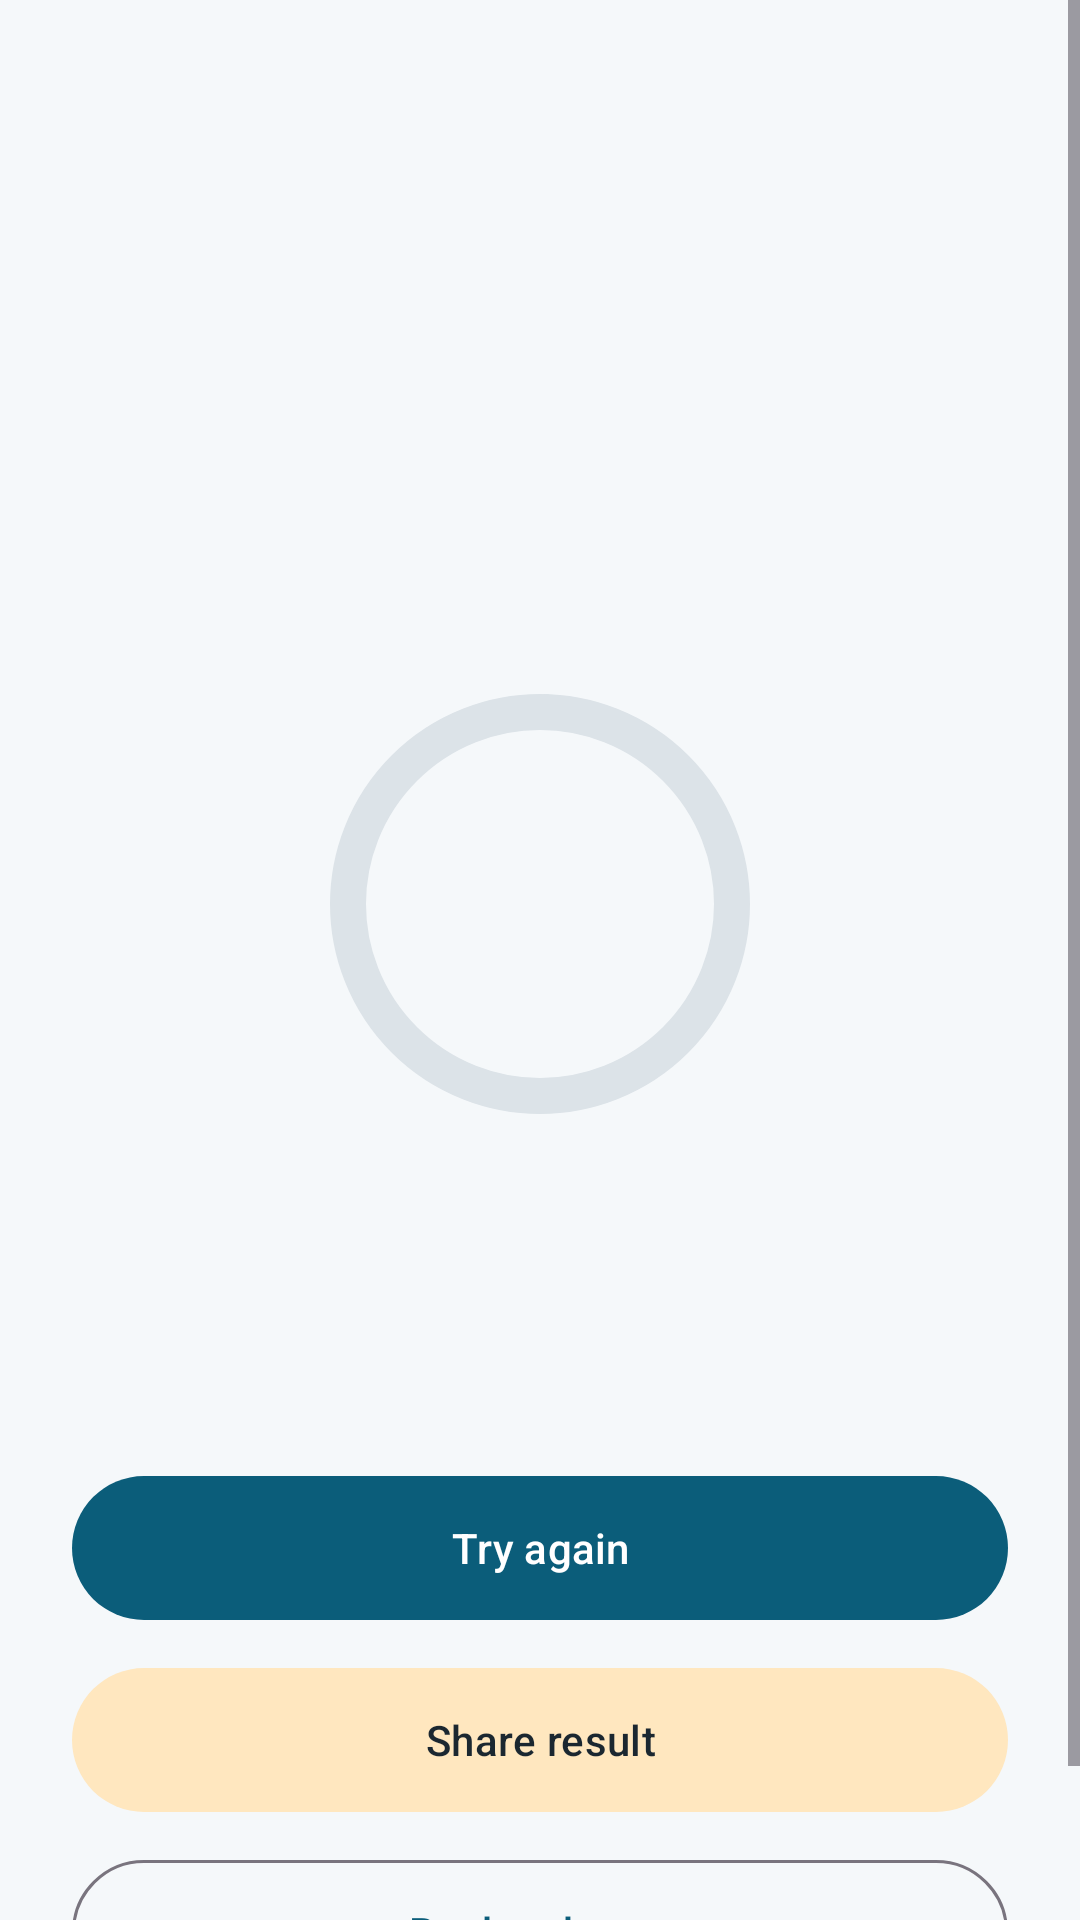

Produce the Android XML layout that renders to this screen, including the resource entries it uses.
<!-- AndroidManifest.xml: application theme Theme.SafeReady -->
<!-- res/layout/activity_result.xml -->
<?xml version="1.0" encoding="utf-8"?>
<ScrollView xmlns:android="http://schemas.android.com/apk/res/android"
    xmlns:app="http://schemas.android.com/apk/res-auto"
    android:layout_width="match_parent"
    android:layout_height="match_parent"
    android:background="@color/background">

    <LinearLayout
        android:layout_width="match_parent"
        android:layout_height="wrap_content"
        android:gravity="center_horizontal"
        android:orientation="vertical"
        android:padding="24dp">

        <TextView
            android:id="@+id/resultEmoji"
            android:layout_width="wrap_content"
            android:layout_height="wrap_content"
            android:layout_marginTop="24dp"
            android:importantForAccessibility="no"
            android:textSize="72sp" />

        <TextView
            android:id="@+id/resultTitle"
            android:layout_width="wrap_content"
            android:layout_height="wrap_content"
            android:layout_marginTop="8dp"
            android:textColor="@color/text_primary"
            android:textSize="24sp"
            android:textStyle="bold" />

        <TextView
            android:id="@+id/resultCategory"
            android:layout_width="wrap_content"
            android:layout_height="wrap_content"
            android:layout_marginTop="4dp"
            android:textColor="@color/text_secondary" />

        <FrameLayout
            android:layout_width="wrap_content"
            android:layout_height="wrap_content"
            android:layout_marginTop="20dp">

            <com.google.android.material.progressindicator.CircularProgressIndicator
                android:id="@+id/resultRing"
                android:layout_width="wrap_content"
                android:layout_height="wrap_content"
                android:max="100"
                app:indicatorSize="140dp"
                app:trackColor="@color/divider"
                app:trackThickness="12dp" />

            <TextView
                android:id="@+id/resultScore"
                android:layout_width="wrap_content"
                android:layout_height="wrap_content"
                android:layout_gravity="center"
                android:textColor="@color/text_primary"
                android:textSize="32sp"
                android:textStyle="bold" />
        </FrameLayout>

        <TextView
            android:id="@+id/resultStars"
            android:layout_width="wrap_content"
            android:layout_height="wrap_content"
            android:layout_marginTop="12dp"
            android:textColor="@color/secondary"
            android:textSize="36sp" />

        <TextView
            android:id="@+id/resultMessage"
            android:layout_width="match_parent"
            android:layout_height="wrap_content"
            android:layout_marginTop="8dp"
            android:gravity="center"
            style="@style/BodyText" />

        <com.google.android.material.card.MaterialCardView
            android:id="@+id/newBadgeCard"
            android:layout_width="match_parent"
            android:layout_height="wrap_content"
            android:layout_marginTop="16dp"
            android:visibility="gone"
            app:cardBackgroundColor="@color/secondary_container"
            app:cardCornerRadius="16dp"
            app:cardElevation="0dp">

            <LinearLayout
                android:layout_width="match_parent"
                android:layout_height="wrap_content"
                android:orientation="vertical"
                android:padding="16dp">

                <TextView
                    android:layout_width="wrap_content"
                    android:layout_height="wrap_content"
                    android:text="@string/result_new_badge"
                    android:textColor="@color/text_primary"
                    android:textStyle="bold" />

                <TextView
                    android:id="@+id/newBadgeText"
                    android:layout_width="match_parent"
                    android:layout_height="wrap_content"
                    android:layout_marginTop="4dp"
                    android:textColor="@color/text_primary"
                    android:textSize="16sp" />
            </LinearLayout>
        </com.google.android.material.card.MaterialCardView>

        <com.google.android.material.button.MaterialButton
            android:id="@+id/retryButton"
            android:layout_width="match_parent"
            android:layout_height="56dp"
            android:layout_marginTop="24dp"
            android:text="@string/result_retry" />

        <com.google.android.material.button.MaterialButton
            android:id="@+id/shareButton"
            style="@style/Widget.Material3.Button.TonalButton"
            android:layout_width="match_parent"
            android:layout_height="56dp"
            android:layout_marginTop="8dp"
            android:text="@string/result_share"
            app:icon="@drawable/ic_share" />

        <com.google.android.material.button.MaterialButton
            android:id="@+id/homeButton"
            style="@style/Widget.Material3.Button.OutlinedButton"
            android:layout_width="match_parent"
            android:layout_height="56dp"
            android:layout_marginTop="8dp"
            android:text="@string/result_home"
            app:icon="@drawable/ic_home" />
    </LinearLayout>
</ScrollView>
<!-- resources referenced by this layout -->
<resources>
  <color name="background">#F5F8FA</color>
  <color name="divider">#DCE3E8</color>
  <color name="secondary">#F59E0B</color>
  <color name="secondary_container">#FFE7BF</color>
  <color name="text_primary">#1B2730</color>
  <color name="text_secondary">#51616B</color>
  <string name="result_home">Back to home</string>
  <string name="result_new_badge">New badge unlocked!</string>
  <string name="result_retry">Try again</string>
  <string name="result_share">Share result</string>
  <style name="BodyText">
          <item name="android:textSize">15sp</item>
          <item name="android:textColor">@color/text_secondary</item>
          <item name="android:lineSpacingMultiplier">1.15</item>
      </style>
  <style name="Theme.SafeReady" parent="Base.Theme.SafeReady" />
  <style name="Base.Theme.SafeReady" parent="Theme.Material3.DayNight.NoActionBar">
          <item name="colorPrimary">@color/primary</item>
          <item name="colorOnPrimary">@color/white</item>
          <item name="colorPrimaryContainer">@color/primary_container</item>
          <item name="colorOnPrimaryContainer">@color/primary_dark</item>
          <item name="colorSecondary">@color/secondary</item>
          <item name="colorOnSecondary">@color/text_primary</item>
          <item name="colorSecondaryContainer">@color/secondary_container</item>
          <item name="colorOnSecondaryContainer">@color/text_primary</item>
          <item name="colorError">@color/emergency</item>
          <item name="android:colorBackground">@color/background</item>
          <item name="colorSurface">@color/surface</item>
          <item name="colorOnSurface">@color/text_primary</item>
          <item name="android:statusBarColor">@color/primary_dark</item>
          
          <item name="android:windowAnimationStyle">@style/SlideActivityAnimation</item>
      </style>
  <color name="primary">#0B5D7A</color>
  <color name="white">#FFFFFF</color>
  <color name="primary_container">#CDEBF5</color>
  <color name="primary_dark">#08445A</color>
  <color name="emergency">#C62828</color>
  <color name="surface">#FFFFFF</color>
  <style name="SlideActivityAnimation" parent="@android:style/Animation.Activity">
          <item name="android:activityOpenEnterAnimation">@anim/push_in_right</item>
          <item name="android:activityOpenExitAnimation">@anim/push_out_left</item>
          <item name="android:activityCloseEnterAnimation">@anim/pop_in_left</item>
          <item name="android:activityCloseExitAnimation">@anim/pop_out_right</item>
      </style>
</resources>
